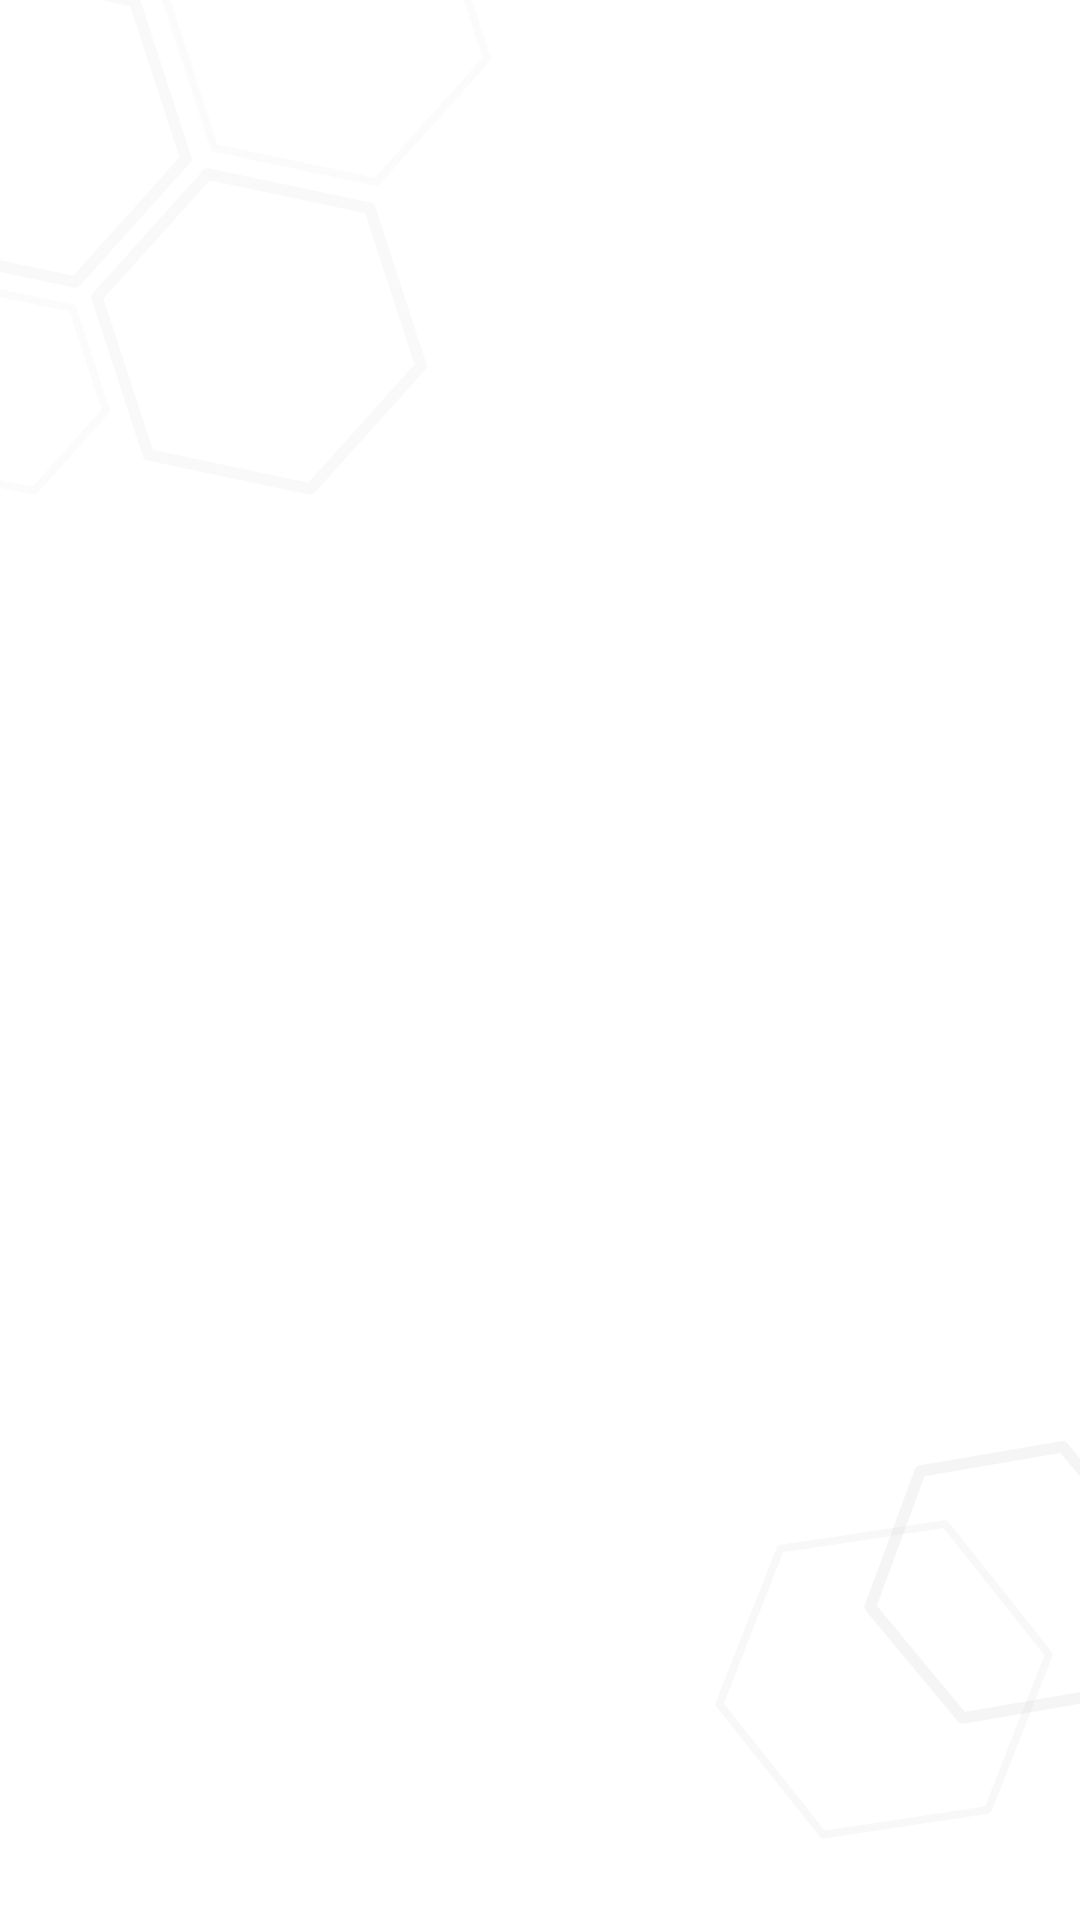

The Android layout XML behind this screen, and the referenced resources:
<!-- AndroidManifest.xml: application theme AppTheme -->
<!-- res/layout/fragment_process.xml -->
<?xml version="1.0" encoding="utf-8"?>
<RelativeLayout
    xmlns:android="http://schemas.android.com/apk/res/android"
    android:layout_width="match_parent"
    android:layout_height="match_parent"
    android:background="@drawable/bg_white">

    <ImageView
        android:id="@+id/lock_opened"
        android:layout_width="wrap_content"
        android:layout_height="wrap_content"
        android:layout_centerHorizontal="true"
        android:layout_marginTop="376dp"
        android:background="@drawable/ic_lock_opened"
        android:visibility="gone"/>

    <LinearLayout
        android:id="@+id/loading_anim"
        android:layout_width="wrap_content"
        android:layout_height="wrap_content"
        android:layout_centerHorizontal="true"
        android:layout_marginTop="730dp"
        android:orientation="horizontal"
        android:visibility="gone">

        <ImageView
            android:id="@+id/left_bar"
            android:layout_width="wrap_content"
            android:layout_height="wrap_content"
            android:background="@drawable/anim_loading_left"/>

        <ImageView
            android:id="@+id/middle_bar"
            android:layout_width="wrap_content"
            android:layout_height="wrap_content"
            android:background="@drawable/anim_loading_middle"/>

        <ImageView
            android:id="@+id/right_bar"
            android:layout_width="wrap_content"
            android:layout_height="wrap_content"
            android:background="@drawable/anim_loading_right"/>
    </LinearLayout>

    <TextView
        android:id="@+id/main_title"
        android:layout_width="wrap_content"
        android:layout_height="wrap_content"
        android:layout_above="@id/sub_title"
        android:layout_centerHorizontal="true"
        android:layout_marginBottom="60dp"
        android:textColor="@color/main_text_color"
        android:textSize="60sp"/>

    <TextView
        android:id="@+id/sub_title"
        android:layout_width="wrap_content"
        android:layout_height="wrap_content"
        android:layout_alignParentBottom="true"
        android:layout_centerHorizontal="true"
        android:layout_marginBottom="540dp"
        android:textColor="@color/main_text_color"
        android:textSize="46sp"/>
</RelativeLayout>
<!-- resources referenced by this layout -->
<resources>
  <color name="main_text_color">#333333</color>
  <!-- drawable anim_loading_left (drawable) -->
  <?xml version="1.0" encoding="utf-8"?>
  <animation-list xmlns:android="http://schemas.android.com/apk/res/android">
      <item
          android:drawable="@drawable/loading3"
          android:duration="500"/>
      <item
          android:drawable="@drawable/loading3"
          android:duration="500"/>
      <item
          android:drawable="@drawable/loading3"
          android:duration="500"/>
      <item
          android:drawable="@drawable/loading1"
          android:duration="500"/>
      <item
          android:drawable="@drawable/loading2"
          android:duration="500"/>
  </animation-list>
  <!-- drawable anim_loading_middle (drawable) -->
  <?xml version="1.0" encoding="utf-8"?>
  <animation-list xmlns:android="http://schemas.android.com/apk/res/android">
      <item
          android:drawable="@drawable/loading3"
          android:duration="500"/>
      <item
          android:drawable="@drawable/loading3"
          android:duration="500"/>
      <item
          android:drawable="@drawable/loading1"
          android:duration="500"/>
      <item
          android:drawable="@drawable/loading2"
          android:duration="500"/>
      <item
          android:drawable="@drawable/loading3"
          android:duration="500"/>
  </animation-list>
  <!-- drawable anim_loading_right (drawable) -->
  <?xml version="1.0" encoding="utf-8"?>
  <animation-list xmlns:android="http://schemas.android.com/apk/res/android">
      <item
          android:drawable="@drawable/loading3"
          android:duration="500"/>
      <item
          android:drawable="@drawable/loading1"
          android:duration="500"/>
      <item
          android:drawable="@drawable/loading2"
          android:duration="500"/>
      <item
          android:drawable="@drawable/loading3"
          android:duration="500"/>
      <item
          android:drawable="@drawable/loading3"
          android:duration="500"/>
  </animation-list>
  <!-- drawable bg_white: png bitmap (drawable, 69358 bytes) -->
  <!-- drawable ic_lock_opened: png bitmap (drawable, 59065 bytes) -->
  <style name="AppTheme" parent="Theme.AppCompat.Light.DarkActionBar">
          
          <item name="colorPrimary">@color/colorPrimary</item>
          <item name="colorPrimaryDark">@color/colorPrimaryDark</item>
          <item name="colorAccent">@color/colorAccent</item>
      </style>
  <!-- drawable loading3: png bitmap (drawable, 4117 bytes) -->
  <!-- drawable loading1: png bitmap (drawable, 4694 bytes) -->
  <!-- drawable loading2: png bitmap (drawable, 5189 bytes) -->
  <color name="colorPrimary">#008577</color>
  <color name="colorPrimaryDark">#00574B</color>
  <color name="colorAccent">#D81B60</color>
</resources>
